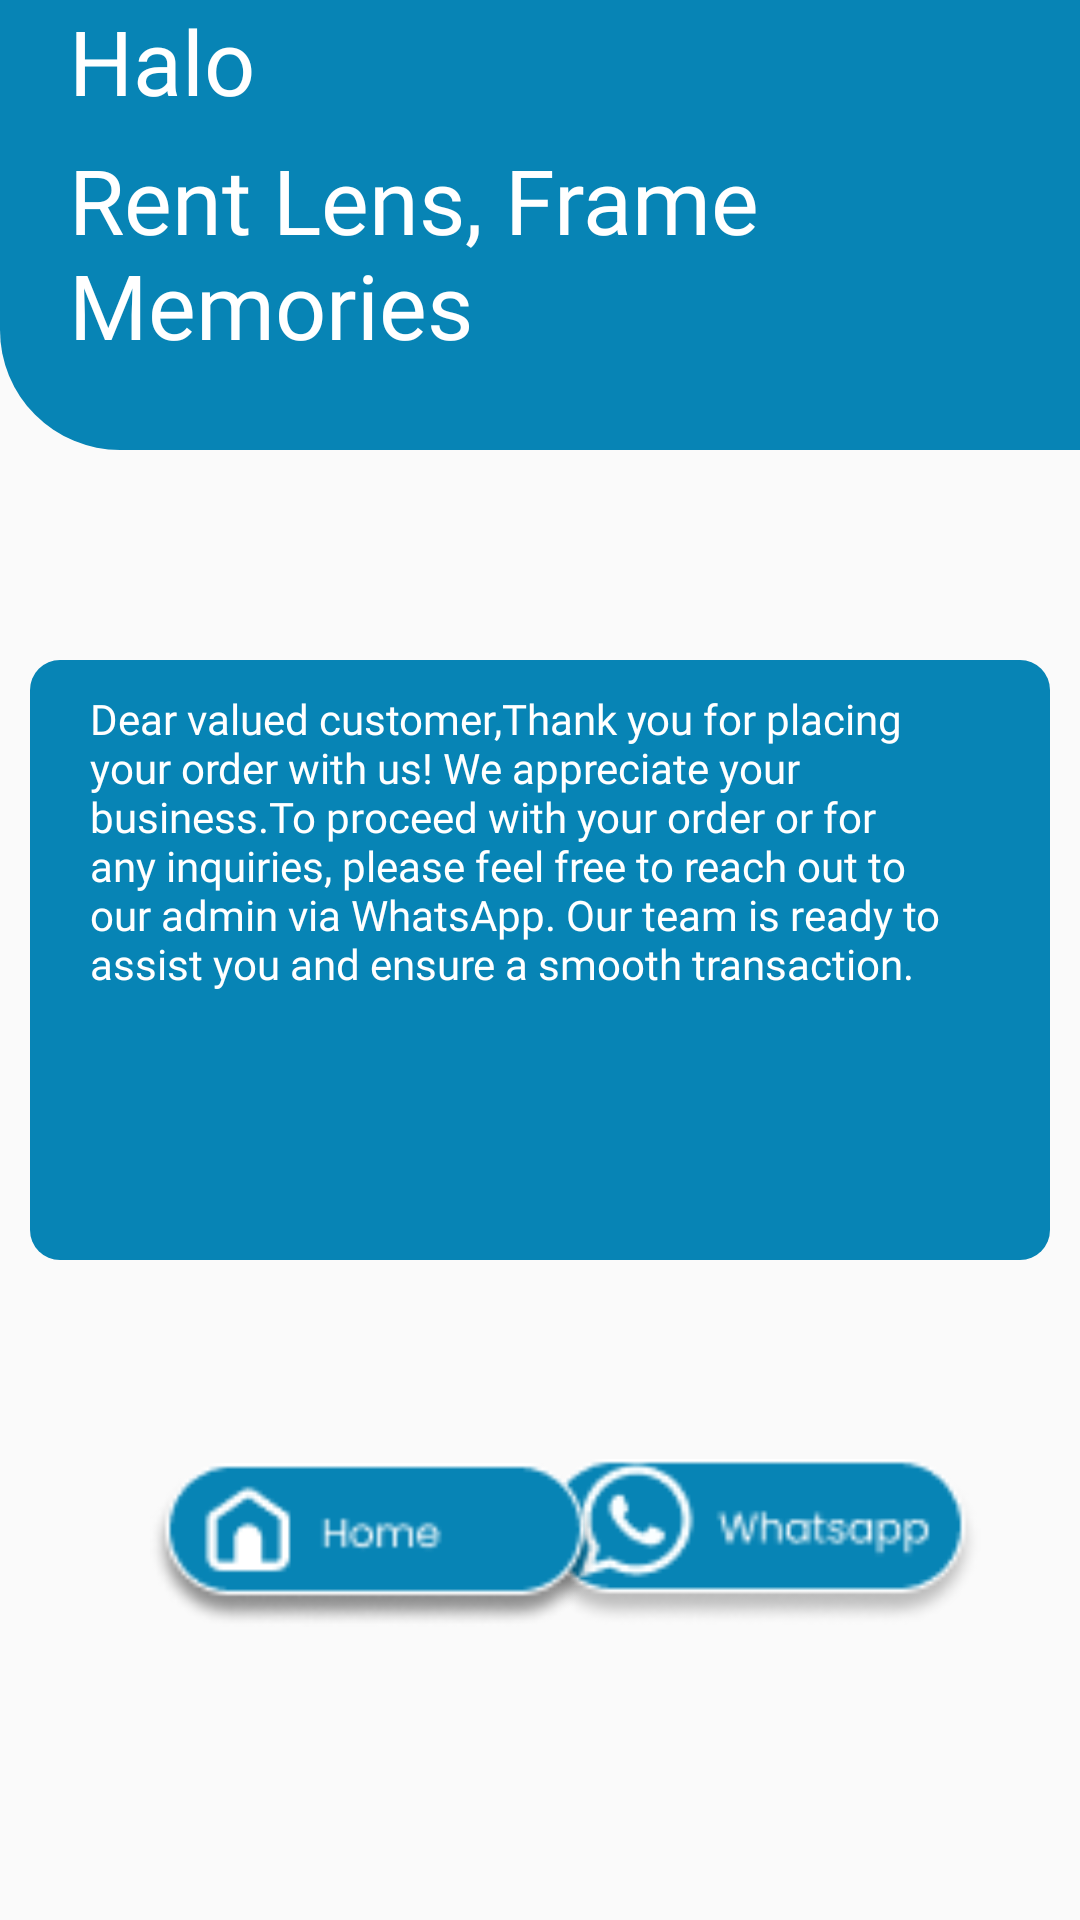

Write the Android layout XML for this screen, with the resource values it uses.
<!-- AndroidManifest.xml: application theme Theme.LensShare -->
<!-- res/layout/activity_pending.xml -->
<?xml version="1.0" encoding="utf-8"?>
<RelativeLayout xmlns:android="http://schemas.android.com/apk/res/android"
    xmlns:app="http://schemas.android.com/apk/res-auto"
    xmlns:tools="http://schemas.android.com/tools"
    android:layout_width="match_parent"
    android:layout_height="match_parent"
    tools:context=".Pending">

    <ImageView
        android:id="@+id/topshape"
        android:layout_width="415dp"
        android:layout_height="150dp"
        android:background="@drawable/shapetop"
        app:layout_constraintEnd_toEndOf="parent"
        app:layout_constraintTop_toTopOf="parent" />

    <TextView
        android:id="@+id/halooo"
        android:layout_width="100dp"
        android:layout_height="100dp"
        android:layout_marginLeft="23dp"
        android:fontFamily="@font/poppinsbold"
        android:text="Halo"
        android:textSize="30dp"
        android:textColor="@color/white"
        />

    <TextView
        android:id="@+id/rentlens"
        android:layout_width="400dp"
        android:layout_height="120dp"
        android:layout_below="@id/halooo"
        android:layout_marginLeft="23dp"
        android:layout_marginTop="-54dp"
        android:fontFamily="@font/poppinsbold"
        android:text="Rent Lens, Frame Memories"
        android:textSize="30dp"
        android:textColor="@color/white"
        />

    <ImageView
        android:layout_width="340dp"
        android:layout_height="200dp"
        android:src="@drawable/shapebutton"
        android:layout_centerInParent="true"
        android:id="@+id/PopUp"
        />

    <TextView
        android:layout_width="300dp"
        android:layout_height="180dp"
        android:text="Dear valued customer,Thank you for placing your order with us! We appreciate your business.To proceed with your order or for any inquiries, please feel free to reach out to our admin via WhatsApp. Our team is ready to assist you and ensure a smooth transaction."
        android:layout_centerInParent="true"
        android:textColor="@color/white"
        android:fontFamily="@font/poppinsbold"
/>

    <ImageView
        android:id="@+id/whatsappButton"
        android:layout_width="150dp"
        android:layout_height="100dp"
        android:layout_alignParentTop="true"
        android:layout_alignParentRight="true"
        android:layout_centerInParent="true"
        android:layout_marginTop="464dp"
        android:layout_marginRight="33dp"
        android:src="@drawable/whatsapp" />

    <ImageView
        android:id="@+id/homeWa"
        android:layout_width="150dp"
        android:layout_height="100dp"
        android:layout_alignParentLeft="true"
        android:layout_alignParentTop="true"
        android:layout_centerInParent="true"
        android:layout_marginLeft="50dp"
        android:layout_marginTop="465dp"
        android:src="@drawable/home_wa" />


</RelativeLayout>
<!-- resources referenced by this layout -->
<resources>
  <color name="white">#FFFFFFFF</color>
  <!-- drawable home_wa: png bitmap (drawable, 3653 bytes) -->
  <!-- drawable shapebutton (drawable) -->
  <shape xmlns:android="http://schemas.android.com/apk/res/android">
  
      <solid android:color="@color/primarycolor" /> 
      <corners android:radius="10dp" /> 
      
  
  </shape>
  <!-- drawable shapetop (drawable) -->
  <?xml version="1.0" encoding="utf-8"?>
  <shape xmlns:android="http://schemas.android.com/apk/res/android">
  
      <solid android:color="@color/primarycolor" /> 
      <corners android:bottomLeftRadius="40dp" /> 
      
  
  </shape>
  <!-- drawable whatsapp: png bitmap (drawable, 4128 bytes) -->
  <style name="Theme.LensShare" parent="Theme.AppCompat.Light.DarkActionBar">
          <item name="colorPrimary">@color/primarycolor</item>
          <item name="colorSecondary">@color/secondarycolor</item>
          <item name="colorAccent">@color/black</item>
          <item name="colorOnSecondary">@color/white</item>
          <item name="colorError">@color/merah</item>
          <item name="colorContainer">@color/abu</item>
  
  
  
      </style>
  <color name="primarycolor">#0784B5</color>
  <color name="secondarycolor">#39ACE7</color>
  <color name="black">#FF000000</color>
  <color name="merah">#FF0000</color>
  <color name="abu">#B4B3B3</color>
</resources>
